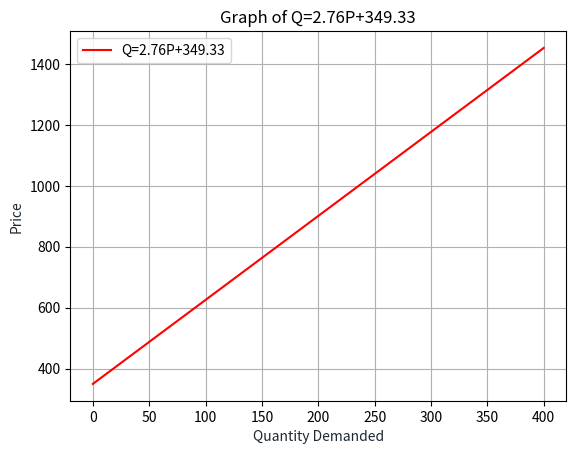

The script that saved this image:
import matplotlib.pyplot as plt
import numpy as np

def plotDemand(slope, intercept, x_range):
    # Determine demand curve relationship
    # Return graphic using matplotlib & numpy
    #error handling
    if type(slope) is not int and type(slope) != float:
        raise TypeError("ERROR: Slope must be an integer or float value!")
    if type(intercept) is not int and type(intercept) != float:
        raise TypeError("ERROR: Intercept must be an integer or float value!")
    if len(x_range) != 2:
        raise Exception("ERROR: You can only use two numbers to define the bounds of a range!") 
    if x_range[0] > x_range[1]:
        raise Exception("ERROR: First number in the range must be smaller than the second!") 
    x = np.linspace(x_range[0],x_range[1],100)
    y = slope*x+intercept
    plt.plot(x, y, '-r', label='Q={}P+{}'.format(slope, intercept))
    plt.title('Graph of Q={}P+{}'.format(slope,intercept))
    plt.xlabel('Quantity Demanded', color='#1C2833')
    plt.ylabel('Price', color='#1C2833')
    plt.legend(loc='upper left')
    plt.grid()
    plt.show()

def plotSupply(slope, intercept, x_range):
    # Parse equation
    # Determine supply curve relationship
    # Return graphic using matplotlib & numpy
    if type(slope) is not int and type(slope) != float:
        raise TypeError("ERROR: Slope must be an integer or float value!")
    if type(intercept) is not int and type(intercept) != float:
        raise TypeError("ERROR: Intercept must be an integer or float value!")
    x = np.linspace(0,intercept,intercept//5)
    y = slope*x+intercept
    plt.plot(x, y, '-r', label='Q={}P+{}'.format(slope, intercept))
    plt.title('Graph of Q={}P+{}'.format(slope,intercept))
    plt.xlabel('Quantity Demanded', color='#1C2833')
    plt.ylabel('Price', color='#1C2833')
    plt.legend(loc='upper left')
    plt.grid()
    plt.show()
    pass

# plotDemand(4.5, -1, [0,0])
# plotDemand("Hello", -1, [0,0])

if __name__ == "__main__":
    plotDemand(2.76, 349.33, [0,400])

